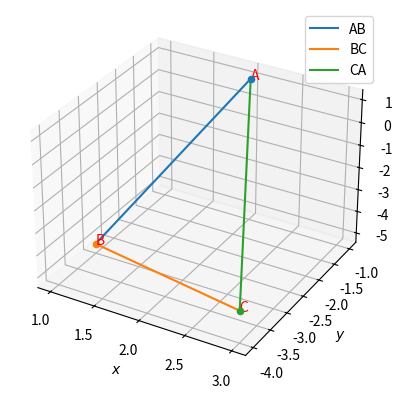

The script that saved this image:
from mpl_toolkits.mplot3d import Axes3D
import matplotlib.pyplot as plt
import numpy as np

def dir_vec(A,B):
  return B-A

def norm_vec(A,B):
  return np.matmul(omat, dir_vec(A,B))

#Generate line points
def line_gen(A,B):
  len =10
  x_AB = np.zeros((3,len))
  lam_1 = np.linspace(0,1,len)
  for i in range(len):
    temp1 = A + lam_1[i]*(B-A)
    x_AB[:,i]= temp1.T
  return x_AB

dvec = np.array([-1,1]) 
#Orthogonal matrix
omat = np.array([[0,1],[-1,0]]) 

xx, yy = np.meshgrid(range(10), range(10))
fig = plt.figure()
ax = fig.add_subplot(111,projection='3d')

A = np.array([2,-1,1]).reshape((3,1))
B = np.array([1,-3,-5]).reshape((3,1))
C = np.array([3,-4,-4]).reshape((3,1))

S=C-A
print(S)
K=C-B
print(K)
L=B-C
print(L)

Z= np.transpose(B-A)
print(Z)
T=np.transpose(A-B)
print(T)
X=np.transpose(A-C)
print(X)

N=Z@S
print(N)

P=T@K
print(P)

Q= X@L
print(Q)

def line_gen(A,B):
  len =10
  x_AB = np.zeros((3,len))
  lam_1 = np.linspace(0,1,len)
  for i in range(len):
    temp1 = A + lam_1[i]*(B-A)
    x_AB[:,i]= temp1.T
  return x_AB


x_AB = line_gen(A,B)
x_BC = line_gen(B,C)
x_CA = line_gen(C,A)



plt.plot(x_AB[0,:],x_AB[1,:],x_AB[2,:],label="AB")
plt.plot(x_BC[0,:],x_BC[1,:],x_BC[2,:],label="BC")
plt.plot(x_CA[0,:],x_CA[1,:],x_CA[2,:],label="CA")


ax.scatter(A[0],A[1],A[2],'o')
ax.scatter(B[0],B[1],B[2],'o')
ax.scatter(C[0],C[1],C[2],'o')
ax.text(2,-1,1, "A", color='red')
ax.text(1,-3,-5, "B", color='red')
ax.text(3,-4,-4, "C", color='red')


plt.xlabel('$x$');plt.ylabel('$y$')
plt.legend(loc='best');plt.grid()